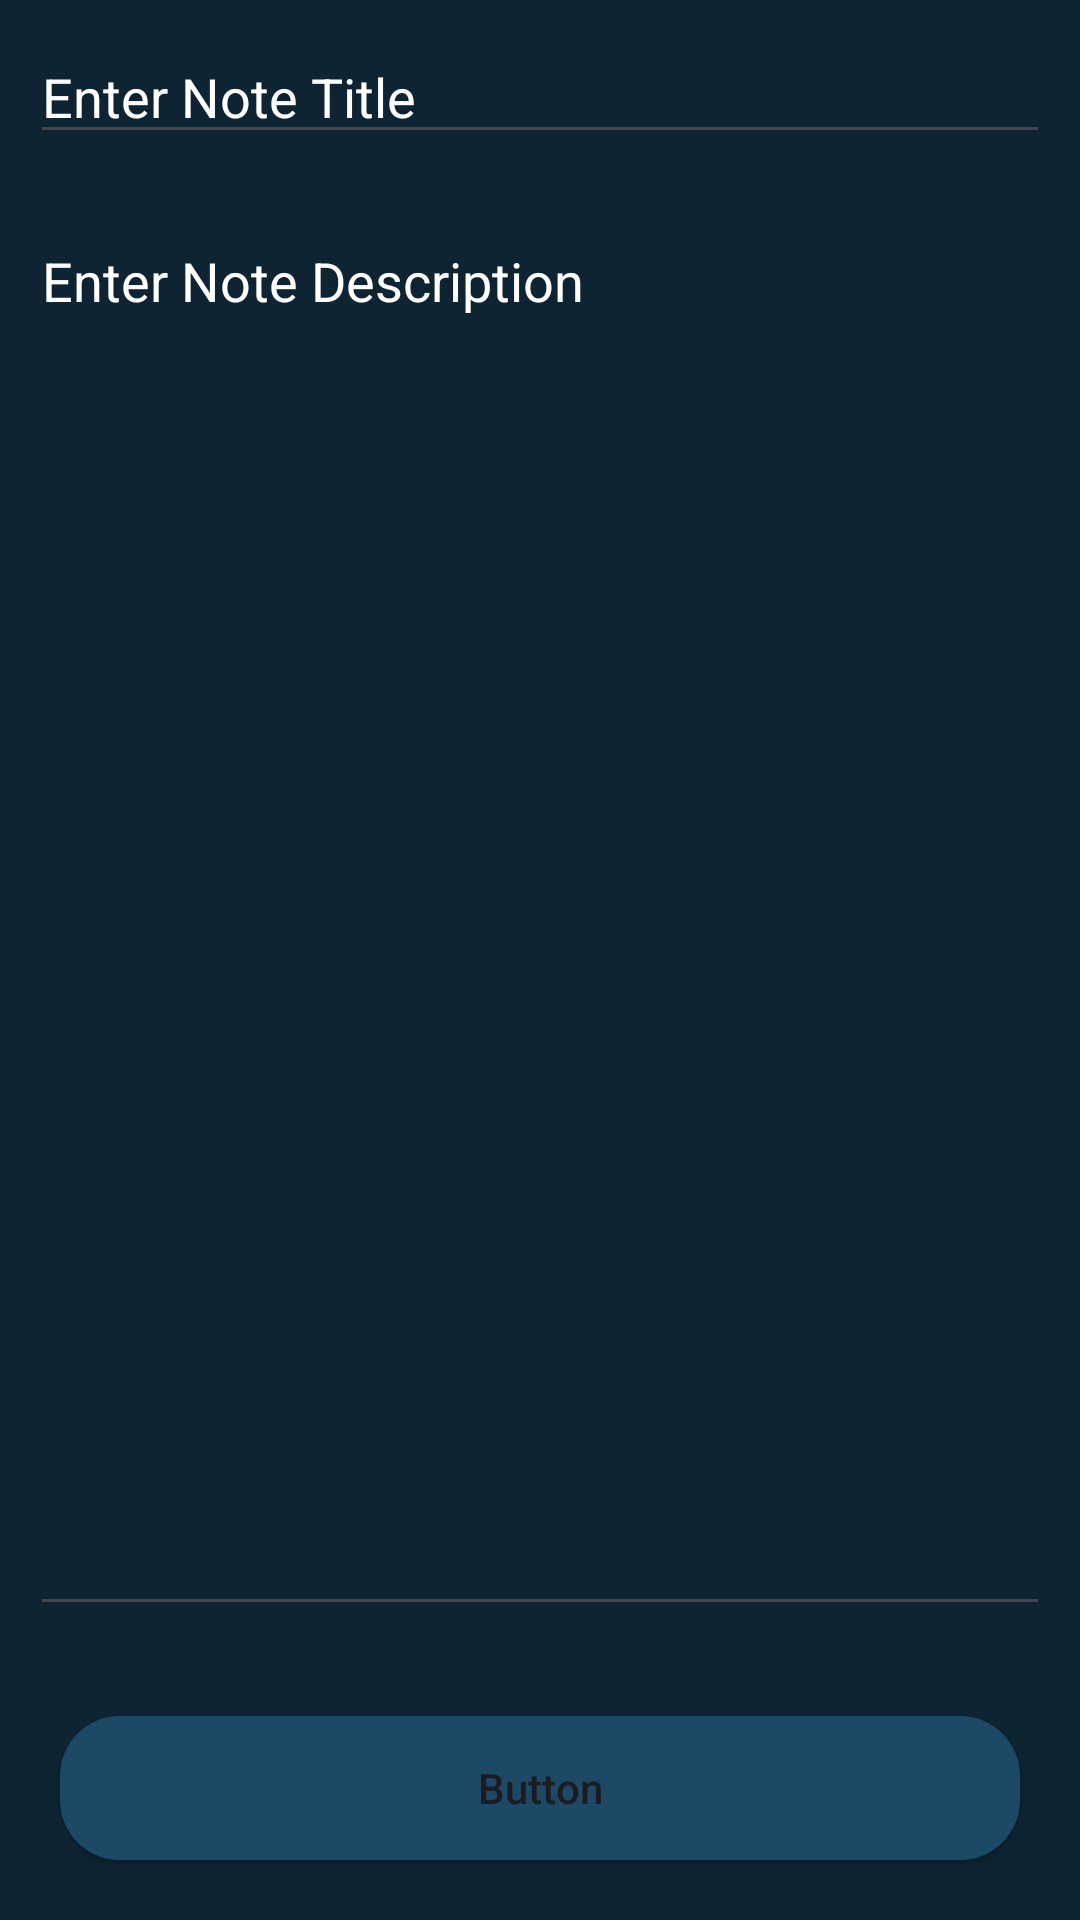

Write the Android layout XML for this screen, with the resource values it uses.
<!-- AndroidManifest.xml: application theme Theme.GetNotes -->
<!-- res/layout/activity_add_edit_note.xml -->
<?xml version="1.0" encoding="utf-8"?>
<RelativeLayout xmlns:android="http://schemas.android.com/apk/res/android"
    xmlns:app="http://schemas.android.com/apk/res-auto"
    xmlns:tools="http://schemas.android.com/tools"
    android:layout_width="match_parent"
    android:layout_height="match_parent"
    android:background="@color/black_shade_1"
    tools:context=".AddEditNoteActivity">

    <EditText
        android:layout_width="match_parent"
        android:layout_height="wrap_content"
        android:id="@+id/edtNoteTitle"
        android:hint="Enter Note Title"
        android:textColor="@color/white"
        android:textColorHint="@color/white"
        android:layout_margin="10dp" />

    <EditText
        android:id="@+id/edtNoteDes"
        android:layout_width="match_parent"
        android:layout_height="match_parent"
        android:layout_below="@id/edtNoteTitle"
        android:layout_marginStart="10dp"
        android:layout_marginLeft="10dp"
        android:layout_marginTop="10dp"
        android:layout_marginEnd="10dp"
        android:layout_marginRight="10dp"
        android:layout_marginBottom="10dp"
        android:gravity="start|top"
        android:layout_above="@id/btnAddUpdate"
        android:hint="Enter Note Description"
        android:inputType="textMultiLine"
        android:singleLine="false"
        android:textColor="@color/white"
        android:textColorHint="@color/white" />

    <Button
        android:layout_width="match_parent"
        android:layout_height="wrap_content"
        android:id="@+id/btnAddUpdate"
        android:layout_margin="20dp"
        android:layout_alignParentBottom="true"
        android:text="Button"
        android:background="@drawable/custom_btn"
        android:textAllCaps="false" />

</RelativeLayout>
<!-- resources referenced by this layout -->
<resources>
  <color name="black_shade_1">#0e2433</color>
  <color name="white">#FFFFFFFF</color>
  <!-- drawable custom_btn (drawable) -->
  <?xml version="1.0" encoding="utf-8"?>
  <shape android:shape="rectangle"
      xmlns:android="http://schemas.android.com/apk/res/android">
      <solid android:color="@color/black_shade_2" />
      <corners android:radius="20dp" />
  </shape>
  <style name="Theme.GetNotes" parent="Base.Theme.GetNotes" />
  <color name="black_shade_2">#1C4966</color>
  <style name="Base.Theme.GetNotes" parent="Theme.Material3.DayNight.NoActionBar">
          
          
      </style>
</resources>
